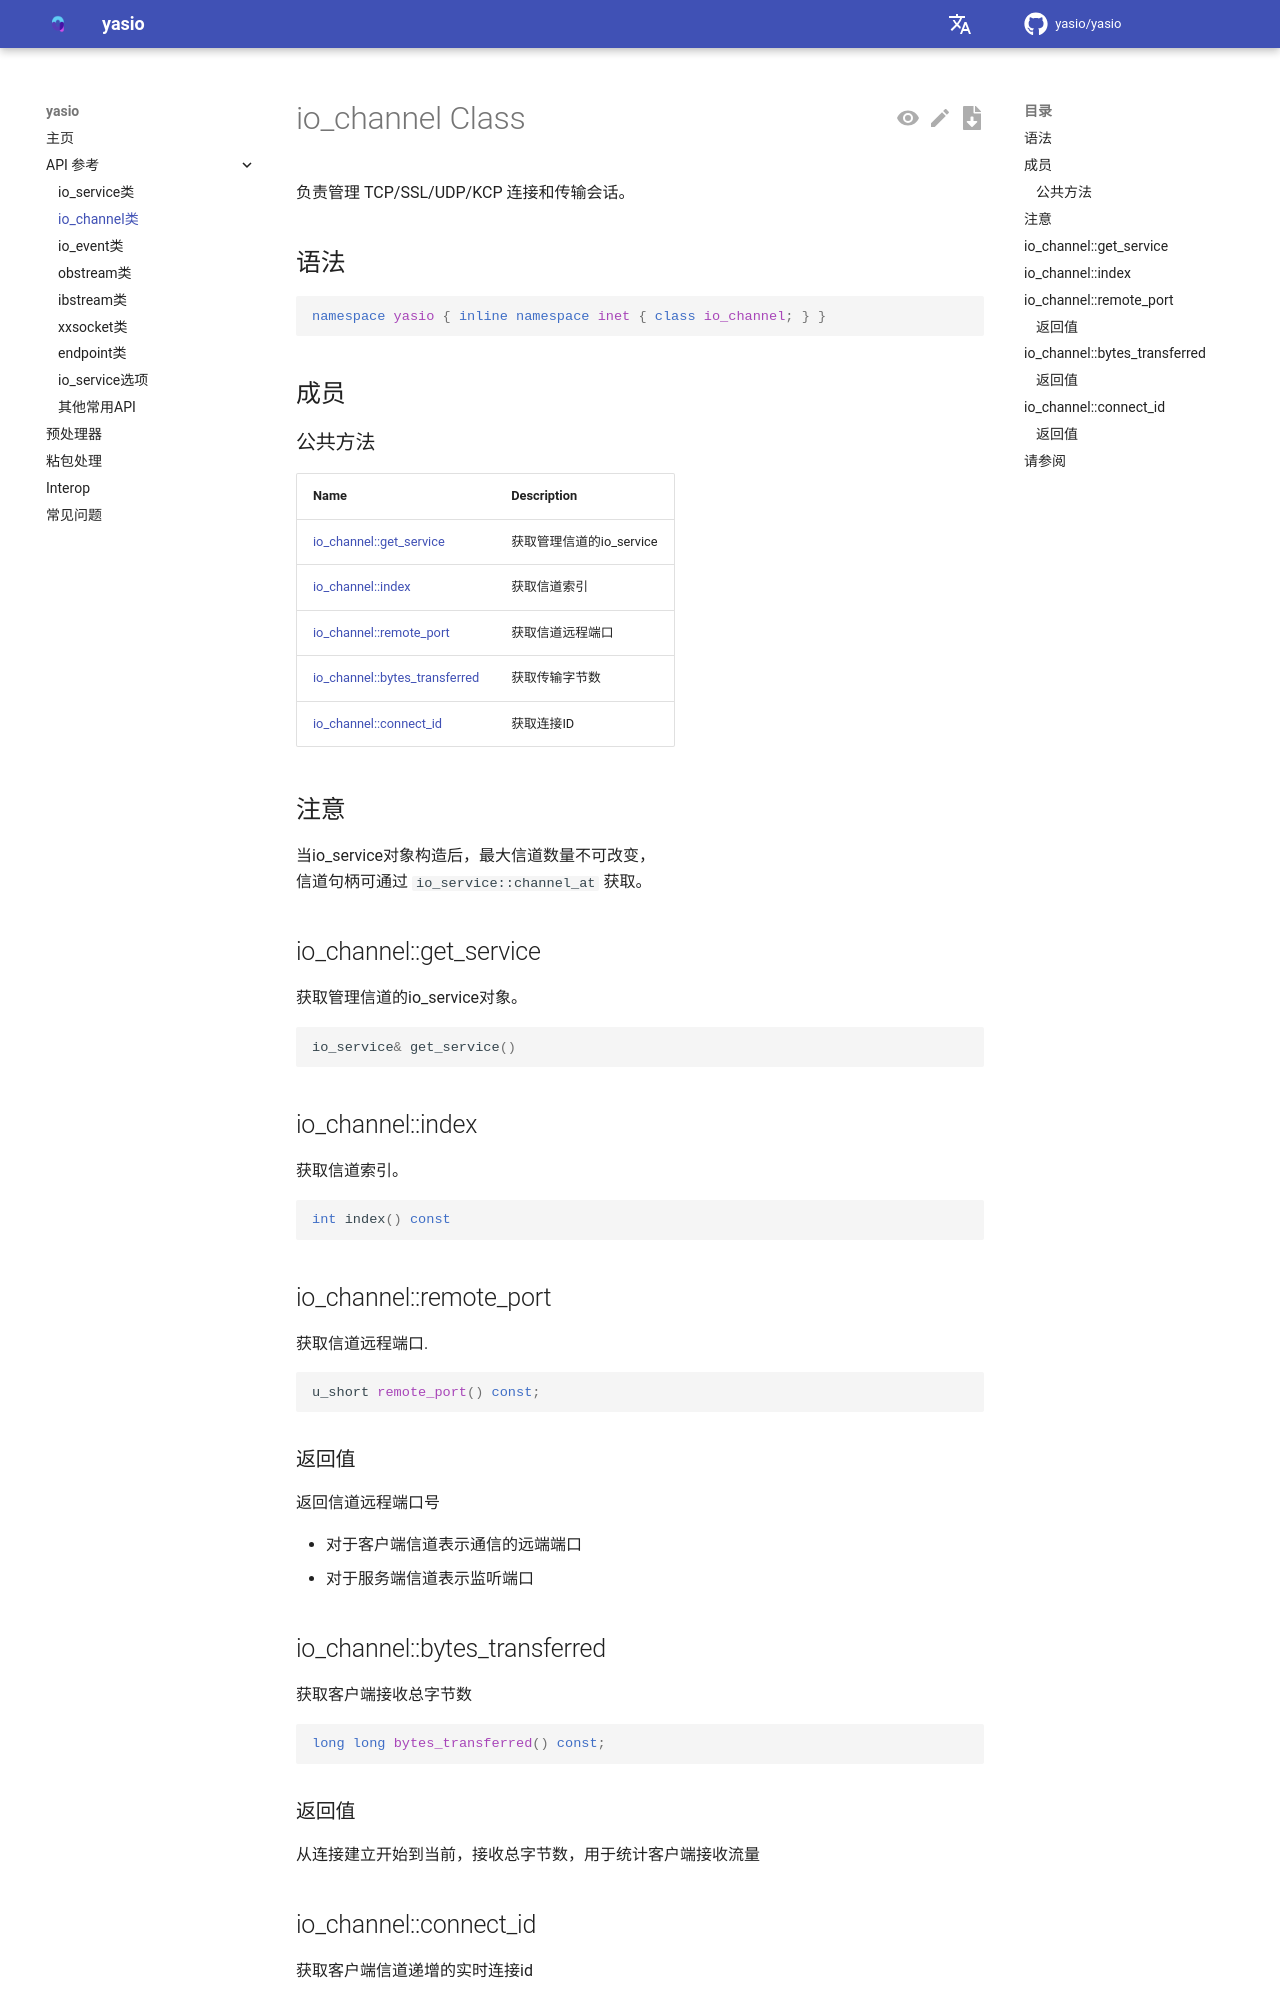

repository: yasio/yasio · page: 3.39.12/api/reference/io_channel-class/index.html · generator: mkdocs

---
title: "yasio::inet::io_channel Class"
date: "1/5/2021"
f1_keywords: ["io_channel", "yasio/io_channel", ]
helpviewer_keywords: []
---

# io_channel Class

负责管理 TCP/SSL/UDP/KCP 连接和传输会话。


## 语法

```cpp
namespace yasio { inline namespace inet { class io_channel; } }
```

## 成员

### 公共方法

|Name|Description|
|----------|-----------------|
|[io_channel::get_service](#get_service)|获取管理信道的io_service|
|[io_channel::index](#index)|获取信道索引|
|[io_channel::remote_port](#remote_port)|获取信道远程端口|
|[io_channel::bytes_transferred](#bytes_transferred)|获取传输字节数|
|[io_channel::connect_id](#bytes_transferred)|获取连接ID|

## 要求

**头文件:** yasio/yasio.hpp

## 注意

当io_service对象构造后，最大信道数量不可改变， <br/>
信道句柄可通过 `io_service::channel_at` 获取。


## <a name="get_service"></a> io_channel::get_service

获取管理信道的io_service对象。

```cpp
io_service& get_service()
```

## <a name="index"></a> io_channel::index

获取信道索引。

```cpp
int index() const
```

## <a name="remote_port"></a> io_channel::remote_port

获取信道远程端口.

```cpp
u_short remote_port() const;
```

### 返回值

返回信道远程端口号

- 对于客户端信道表示通信的远端端口 
- 对于服务端信道表示监听端口
